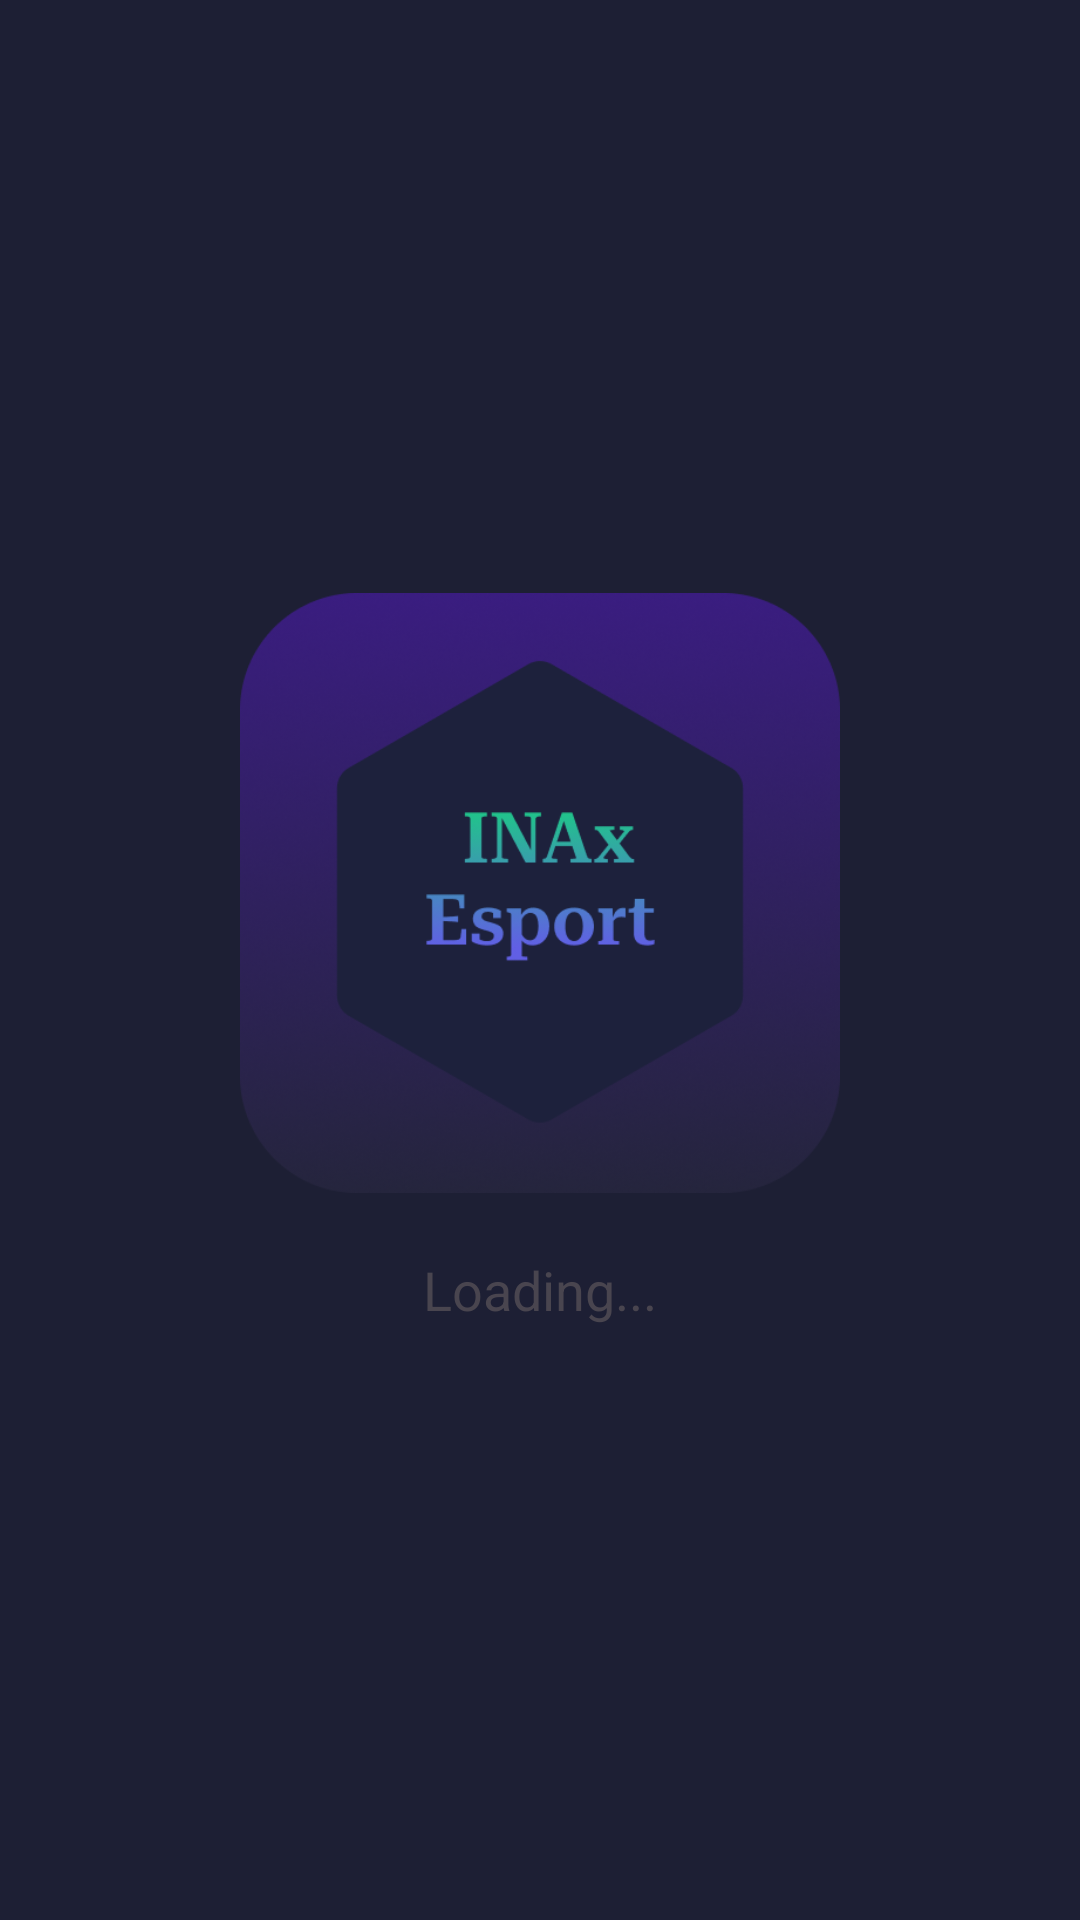

Layout XML and referenced resources for this Android screen:
<!-- AndroidManifest.xml: application theme Theme.INAxEsports -->
<!-- res/layout/fragment_splash.xml -->
<?xml version="1.0" encoding="utf-8"?>
<LinearLayout xmlns:android="http://schemas.android.com/apk/res/android"
    xmlns:tools="http://schemas.android.com/tools"
    android:layout_width="match_parent"
    android:layout_height="match_parent"
    android:background="@color/background"
    android:gravity="center"
    android:orientation="vertical"
    tools:context=".login.ui.SplashFragment">

    <ImageView
        android:layout_width="200dp"
        android:layout_height="wrap_content"
        android:adjustViewBounds="true"
        android:contentDescription="App Logo"
        android:src="@mipmap/ic_splash_logo" />

    <TextView
        android:layout_width="wrap_content"
        android:layout_height="wrap_content"
        android:layout_marginTop="20dp"
        android:text="Loading..."
        android:textSize="18sp" />
</LinearLayout>
<!-- resources referenced by this layout -->
<resources>
  <color name="background">#1D1F34</color>
  <!-- mipmap ic_splash_logo: png bitmap (mipmap-xhdpi, 119793 bytes) -->
  <style name="Theme.INAxEsports" parent="Base.Theme.INAxEsports" />
  <style name="Base.Theme.INAxEsports" parent="Theme.Material3.DayNight.NoActionBar">
          
          
          <item name="colorPrimary">@color/colorPrimary</item>
          <item name="colorPrimaryDark">@color/colorPrimaryDark</item>
          <item name="colorAccent">@color/colorAccent</item>
  
          
          <item name="android:windowBackground">#1D1F34</item>
  
          
          <item name="android:textColorPrimary">#FFFFFF</item>
          <item name="android:textColorSecondary">#FFFFFF</item>
      </style>
  <color name="colorPrimary">#6200EE</color>
  <color name="colorPrimaryDark">#3700B3</color>
  <color name="colorAccent">#03DAC5</color>
</resources>
